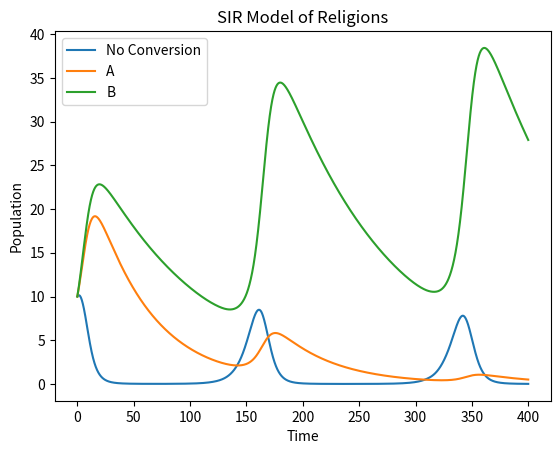

Write Python code to recreate this figure.
#religions.py
import numpy as np
from matplotlib import pyplot as plt
from scipy.integrate import odeint, solve_ivp, solve_bvp

def define_ivp_system(n, C):
    '''
    This returns a function defining the ODE system used in solve_ivp or odeint
    :param n: ( n, ) np.ndarray difference between birth rate and death rate of the ith relgion
    :param C: ( n, n ) np.ndarray matrix containing conversion rate where C[i,j]
                       represents the conversion rate from j to i (diagonal is 0)
    :return: callable the ode system
    '''

    def ode(t, P):
        '''
        :param t: independent variable
        :param P: population change as a function of time
        :return: (np.ndarray) ode system
        '''
        # system = np.zeros_like(n)
        # size = system.size
        # for i in range(size):
        # system[i] = P[i] * (n[i] + sum([(C[i,j]-C[j,i])*P[j] for j in range(size)]))
        # return system
        size = n.size
        return np.array([P[i] * (n[i] + sum([(C[i, j] - C[j, i])*P[j]
                                             for j in range(size)]))
                                             for i in range(size)])



    return ode


def numerical_solve(P0, t_span, M, n, C, method='ivp'):
    '''
    Numerical solves the ivp using solve_ivp
    :parama P0: (n, ) np.ndarray array containing the initial value
    :param t_span: (tuple) contains the starting and ending time value
    :param disc: ( int ) temporal discretization
    :param n: (n, ) np.ndarray difference between birth rate and death rate of the ith relgion
    :param C: (n, n) np.ndarray matrix containing conversion rate differences
    :param I: (n, n) np.ndarray matrix containing interactions between religions
    :param method ="ivp": boolean determing the method
    :return: callable the ode system
    '''
    if method == 'ivp':
        ode = define_ivp_system(n, C)
        t_eval = np.linspace(t_span[0], t_span[-1], M)
        sol =  solve_ivp(ode, t_span, P0, t_eval=t_eval)
    elif method == 'odeint':
        raise NotImplementedError('odeint not yet implemented')
    elif method == 'solve_bvp':
        raise NotImplementedError('solve_bvp not yet implemented')
    else:
        raise ValueError('incorrect method')

    return sol


def plot_sol(P0, t_span, M, n, C, method='ivp', labels=[]):
    '''
    plots the solution
    '''
    sol = numerical_solve(P0, t_span, M, n, C, method=method)
    fig = plt.figure()
    fig.set_dpi(300)
    ax = fig.add_subplot(111)
    for s, lab in zip(sol.y, labels):
        ax.plot(sol.t, s, label=lab)
        ax.legend(loc='best')

    ax.set_xlabel('Time')
    ax.set_ylabel('Population')
    ax.set_title('SIR Model of Religions')
    plt.show()
    return None


def BryceSection():
    P0, t_span, M, n, C, method, labels = np.array([10, 10, 10]), (0, 400),20000, np.array([.2, -0.02,-0.01]), np.array([[0, .001, .001], [.01, 0,.02],[.01,.02,0]]), 'ivp', ['No Conversion', 'A', 'B']
    plot_sol(P0, t_span, M, n, C, method, labels)
    #plot_sol([10,10], (0,10), 1, [0,0], np.array([[0,0.1],[0,0]]), method='ivp', labels=['A','B'])
BryceSection()

# P[i] - normal people
# [redacted]